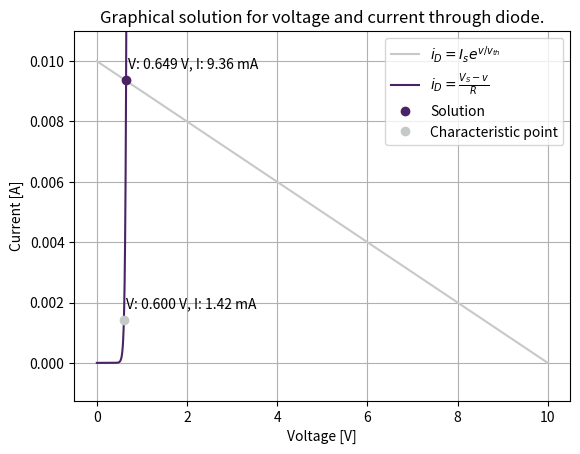

This figure's Python source: (Note: this script raises an exception after producing the figure.)
import numpy as np
import matplotlib.pyplot as plt

# GLOBALS
T = 294.26
k = 1.380649e-23
q = 1.6021733e-19
V_TH = k * T / q

def i_r(v, V_S, R):
    "Value of the current through the resistor for a given V_S, v, and R"
    return (V_S - v) / R

def i_d(v, I_s, V_th):
    "Value of the current through the diode for a given I_s, V_th, and v"
    return I_s * np.exp(v / V_th)

def main():
    v_i_vals = [
        {
            'v': 0.5997,
            'i': 1.417e-3,
            'prefix': "measured_diode",
        },
        {
            'v': 0.93, 
            'i': 1,
            'prefix': "datasheet_diode",
        }
    ]
    for vals in v_i_vals:
        v = vals['v']
        i = vals['i']
        pre = vals['prefix']
        for v_s in [10, 1.2, 0.75, 0.55]:
            R = 1000
            V_th = 25.9e-3
            calc_and_plot(v, i, V_th, v_s, R, pre)


def calc_and_plot(V_F, I_F, V_th, V_S, R, prefix):
    """
    Parameters
    ----------
    V_F : float
        The forward voltage of a characterizing point of the diode (used to calculate I_s)
    I_F : float
        The forward current of a characterizing point of the diode (used to calculate I_s)
    V_th : float
        The thermal voltage for use in the calculations
    V_S : float
        The supply voltage in Volts in the circuit
    R   : float
        The value in Ohms for the resistor in the circuit
    prefix : string
        Prefix for the file that will be saved
    """
    v_vals = np.linspace(0, V_S, 100000)

    I_s = I_F / np.exp(V_F / V_th)
    print("I_s:", I_s)
    i_r_vals = [i_r(v, V_S, R) for v in v_vals]
    i_d_vals = [i_d(v, I_s, V_th) for v in v_vals]

    # Solving for V_D and V_I
    diff_vals = np.array(i_r_vals) - np.array(i_d_vals)
    diff_vals = np.abs(diff_vals)
    idx = diff_vals.tolist().index(min(diff_vals))
    V_D = v_vals[idx]
    I_D = i_d_vals[idx]
    print("V_D:", V_D)
    print("I_D:", I_D)

    # Plotting
    fig = plt.figure()
    ax = plt.axes()
    fig.add_axes(ax)

    ax.set_title("Graphical solution for voltage and current through diode.")
    ax.set_xlabel("Voltage [V]")
    ax.set_ylabel("Current [A]")

    y_bottom = -V_S / R / 8
    y_top = V_S / R * 1.1
    ax.set_ylim([y_bottom, y_top]) # type:ignore

    ax.plot(v_vals, i_r_vals, 'xkcd:silver', label=r'$i_D = I_s e^{v / v_{th}}$')
    ax.plot(v_vals, i_d_vals, '#492365', label=r'$i_D = \frac{V_S - v}{R}$')
    ax.plot(v_vals[idx], i_d_vals[idx], marker='o', color='#492365', linestyle='', label=f'Solution')
    y_diff = (y_top - y_bottom) / 30
    x_offset = 0.05
    x_size = (ax.get_xlim()[1] - ax.get_xlim()[0])
    if V_D > x_size / 2:
        x_offset = - x_size / 3
    ax.annotate(f'V: {V_D:.3f} V, I: {I_D*1000:.2f} mA', xy=(V_D + x_offset, I_D + y_diff))
    if I_F < y_top * 0.9:
        ax.plot(V_F, I_F, 'o', marker='o', color='xkcd:silver', linestyle='', label='Characteristic point')
        x_offset = 0.05
        if V_F > (ax.get_xlim()[1] - ax.get_xlim()[0]) / 2:
            x_offset = -2
        ax.annotate(f'V: {V_F:.3f} V, I: {I_F*1000:.2f} mA', xy=(V_F + x_offset, I_F + y_diff))

    ax.legend()
    ax.grid()

    # plt.show()

    for f_type in ['pdf', 'png']:
        fig_name = f"plots/{f_type}/{prefix}_{V_S}V.{f_type}"
        print(f"Saving {fig_name} ...")
        plt.savefig(fig_name)


if __name__ == "__main__":
    main()
